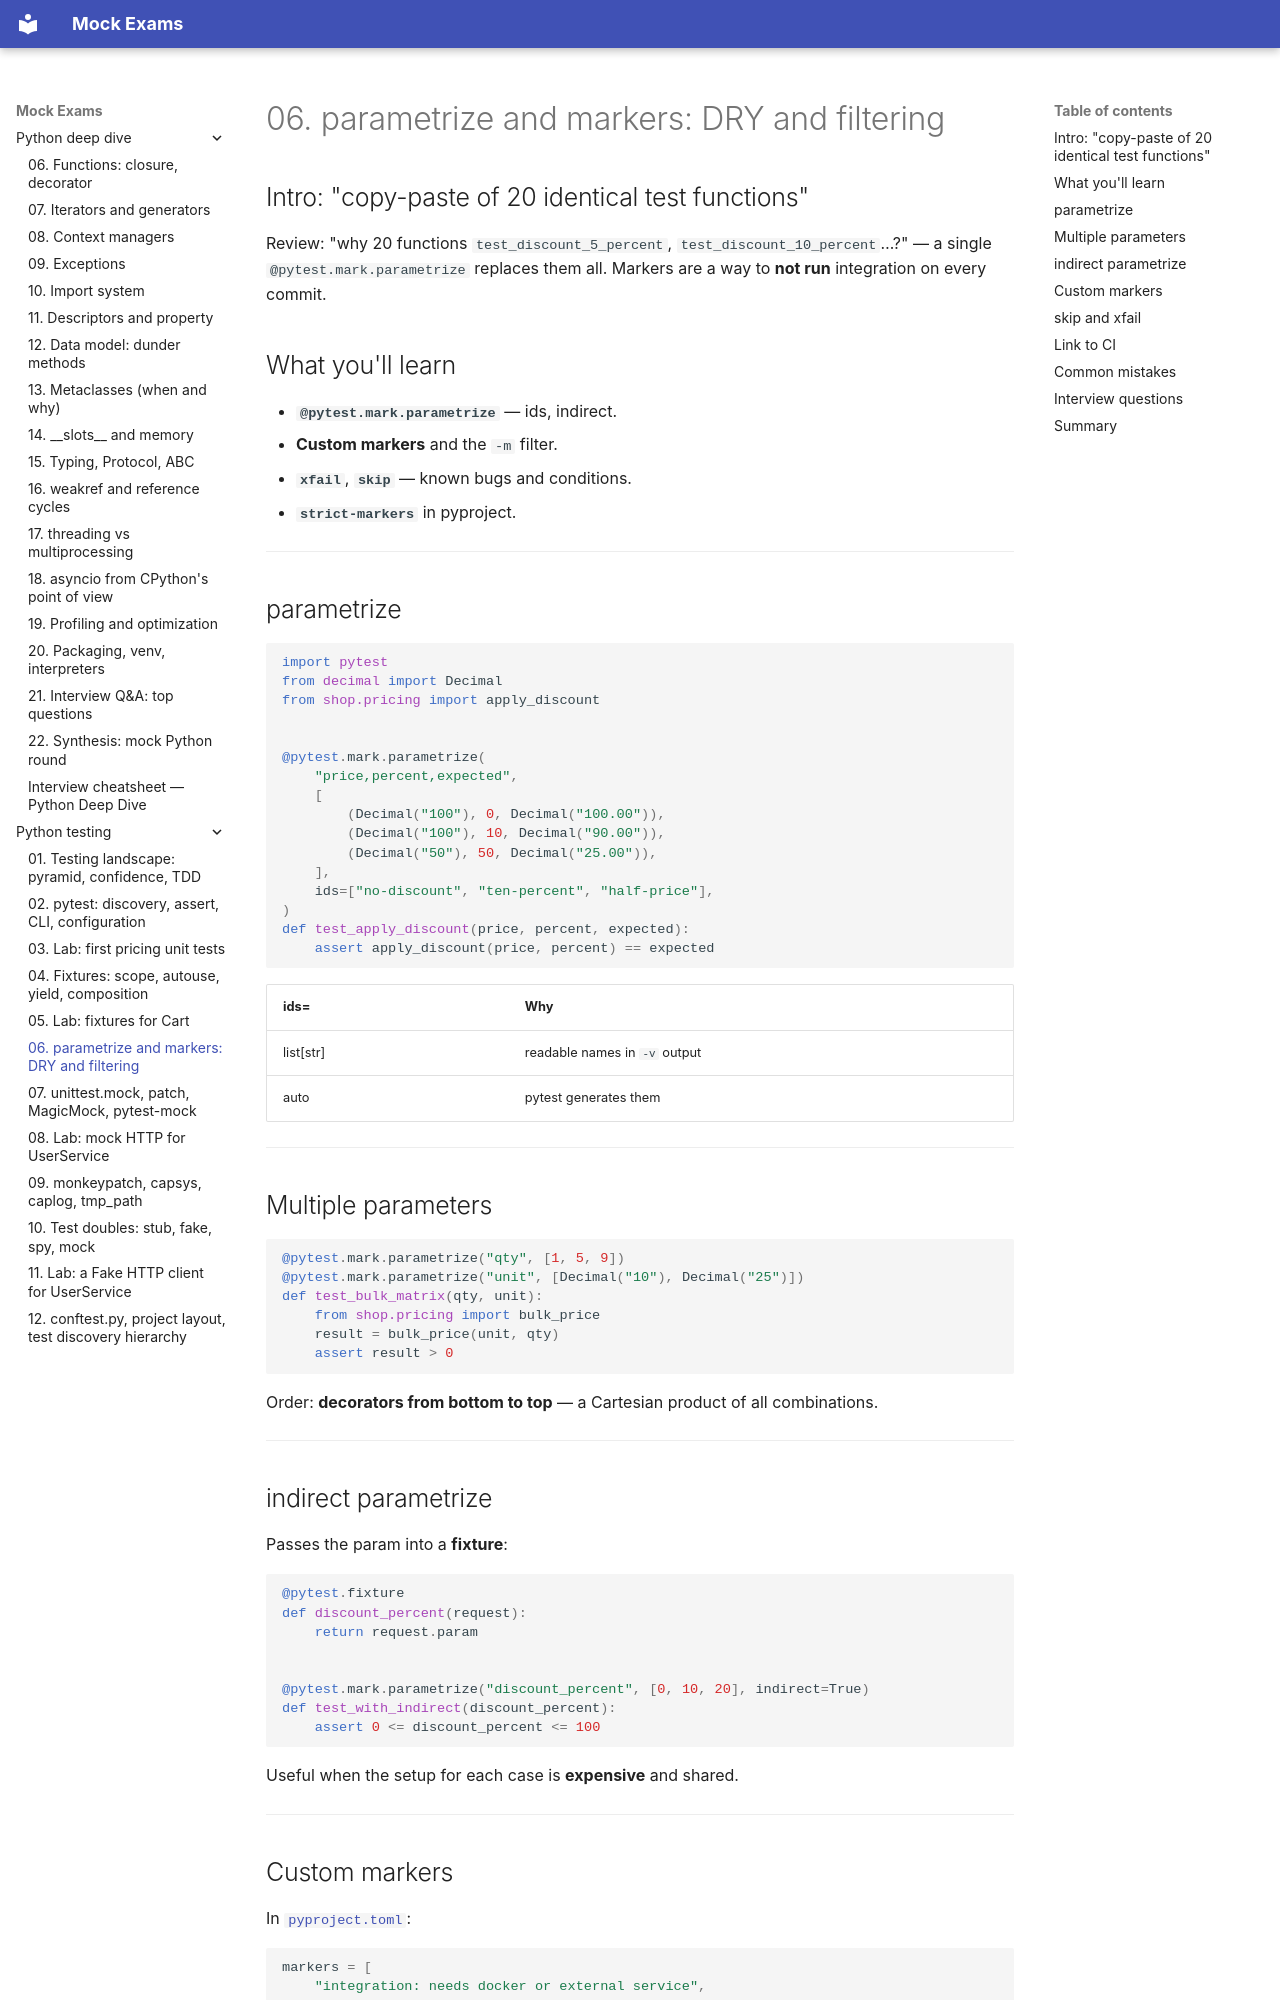

repository: FedorArbuzov/mock-exams · page: python-testing/06-parametrize-markers/index.html · generator: mkdocs

# 06. parametrize and markers: DRY and filtering

## Intro: "copy-paste of 20 identical test functions"

Review: "why 20 functions `test_discount_5_percent`, `test_discount_10_percent`…?" — a single `@pytest.mark.parametrize` replaces them all. Markers are a way to **not run** integration on every commit.

## What you'll learn

- **`@pytest.mark.parametrize`** — ids, indirect.
- **Custom markers** and the `-m` filter.
- **`xfail`**, **`skip`** — known bugs and conditions.
- **`strict-markers`** in pyproject.

---

## parametrize

```python
import pytest
from decimal import Decimal
from shop.pricing import apply_discount


@pytest.mark.parametrize(
    "price,percent,expected",
    [
        (Decimal("100"), 0, Decimal("100.00")),
        (Decimal("100"), 10, Decimal("90.00")),
        (Decimal("50"), 50, Decimal("25.00")),
    ],
    ids=["no-discount", "ten-percent", "half-price"],
)
def test_apply_discount(price, percent, expected):
    assert apply_discount(price, percent) == expected
```

| ids= | Why |
|------|-------|
| list[str] | readable names in `-v` output |
| auto | pytest generates them |

---

## Multiple parameters

```python
@pytest.mark.parametrize("qty", [1, 5, 9])
@pytest.mark.parametrize("unit", [Decimal("10"), Decimal("25")])
def test_bulk_matrix(qty, unit):
    from shop.pricing import bulk_price
    result = bulk_price(unit, qty)
    assert result > 0
```

Order: **decorators from bottom to top** — a Cartesian product of all combinations.

---
